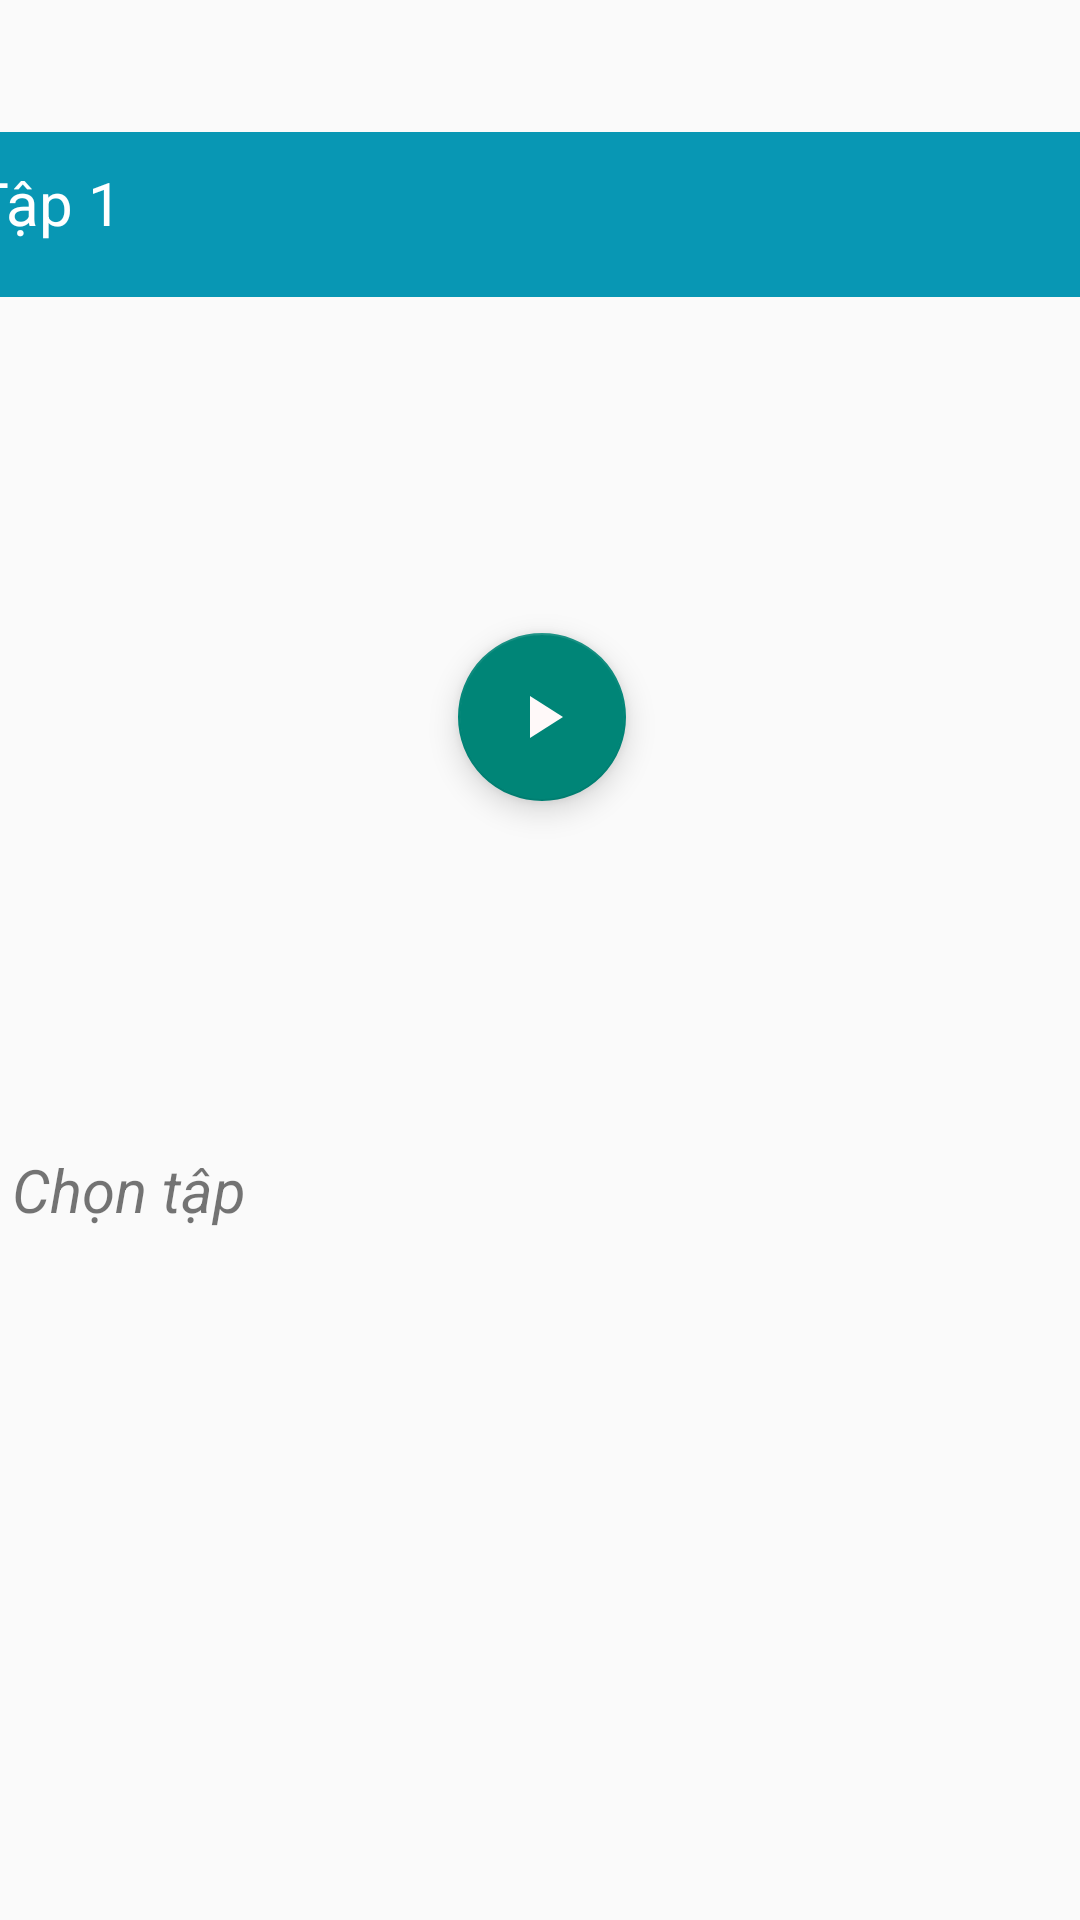

Produce the Android XML layout that renders to this screen, including the resource entries it uses.
<!-- AndroidManifest.xml: application theme Theme.AppMovie -->
<!-- res/layout/activity_watch_movie.xml -->
<?xml version="1.0" encoding="utf-8"?>
<androidx.constraintlayout.widget.ConstraintLayout
    xmlns:android="http://schemas.android.com/apk/res/android"
    xmlns:app="http://schemas.android.com/apk/res-auto"
    xmlns:tools="http://schemas.android.com/tools"
    android:layout_width="match_parent"
    android:layout_height="match_parent"
    android:id="@+id/episode_drawer"
    android:fitsSystemWindows="true"
    tools:context=".View.WatchMovie">

    <ImageView
        android:id="@+id/thumbnail"
        android:layout_width="394dp"
        android:layout_height="263dp"
        android:layout_marginTop="16dp"
        android:src="@drawable/playvideo"
        app:layout_constraintEnd_toEndOf="parent"
        app:layout_constraintHorizontal_bias="0.487"
        app:layout_constraintStart_toStartOf="parent"
        app:layout_constraintTop_toBottomOf="@+id/currentEp" />


    <com.google.android.material.floatingactionbutton.FloatingActionButton
        android:id="@+id/playbtn"
        android:layout_width="wrap_content"
        android:layout_height="wrap_content"
        android:layout_marginTop="96dp"
        android:clickable="true"
        app:layout_constraintEnd_toEndOf="@+id/thumbnail"
        app:layout_constraintStart_toStartOf="@+id/thumbnail"
        app:layout_constraintTop_toTopOf="@+id/thumbnail"
        app:srcCompat="@drawable/baseline_play_arrow_24" />

    <TextView
        android:id="@+id/currentEp"
        android:layout_width="396dp"
        android:layout_height="55dp"
        android:layout_marginStart="20dp"
        android:layout_marginTop="44dp"
        android:layout_marginEnd="20dp"
        android:background="#0897B4"
        android:padding="10dp"
        android:text="Tập 1"
        android:textColor="@color/white"
        android:textSize="20dp"
        app:layout_constraintEnd_toEndOf="parent"
        app:layout_constraintHorizontal_bias="0.52"
        app:layout_constraintStart_toStartOf="parent"
        app:layout_constraintTop_toTopOf="parent" />

    <androidx.recyclerview.widget.RecyclerView
        android:id="@+id/episodeList"
        android:layout_width="396dp"
        android:layout_height="280dp"
        android:layout_marginStart="4dp"
        android:layout_marginTop="40dp"
        android:padding="10dp"
        android:scrollbars="vertical"
        app:layout_constraintStart_toStartOf="parent"
        app:layout_constraintTop_toBottomOf="@+id/thumbnail" />

    <TextView
        android:id="@+id/textView"
        android:layout_width="wrap_content"
        android:layout_height="wrap_content"
        android:layout_marginStart="4dp"
        android:layout_marginBottom="8dp"
        android:textSize="20dp"
        android:text="Chọn tập"
        android:textStyle="italic"
        app:layout_constraintBottom_toTopOf="@+id/episodeList"
        app:layout_constraintStart_toStartOf="parent" />

    <Button
        android:id="@+id/viewCmtBtn"
        android:layout_width="wrap_content"
        android:layout_height="wrap_content"
        android:layout_marginStart="4dp"
        android:padding="10dp"
        android:text="Xem Comment"
        android:textColor="@color/white"
        android:background="#0897B4"
        app:layout_constraintStart_toStartOf="parent"
        app:layout_constraintTop_toBottomOf="@+id/episodeList" />


</androidx.constraintlayout.widget.ConstraintLayout>
<!-- resources referenced by this layout -->
<resources>
  <color name="white">#FFFFFFFF</color>
  <!-- drawable baseline_play_arrow_24 (drawable) -->
  <vector android:height="35dp" android:tint="#FFF9F9"
      android:viewportHeight="24" android:viewportWidth="24"
      android:width="35dp" xmlns:android="http://schemas.android.com/apk/res/android">
      <path android:fillColor="@android:color/white" android:pathData="M8,5v14l11,-7z"/>
  </vector>
  <style name="Theme.AppMovie" parent="Base.Theme.AppMovie" />
  <style name="Base.Theme.AppMovie" parent="Theme.MaterialComponents.DayNight.NoActionBar.Bridge">
          
          
      </style>
</resources>
